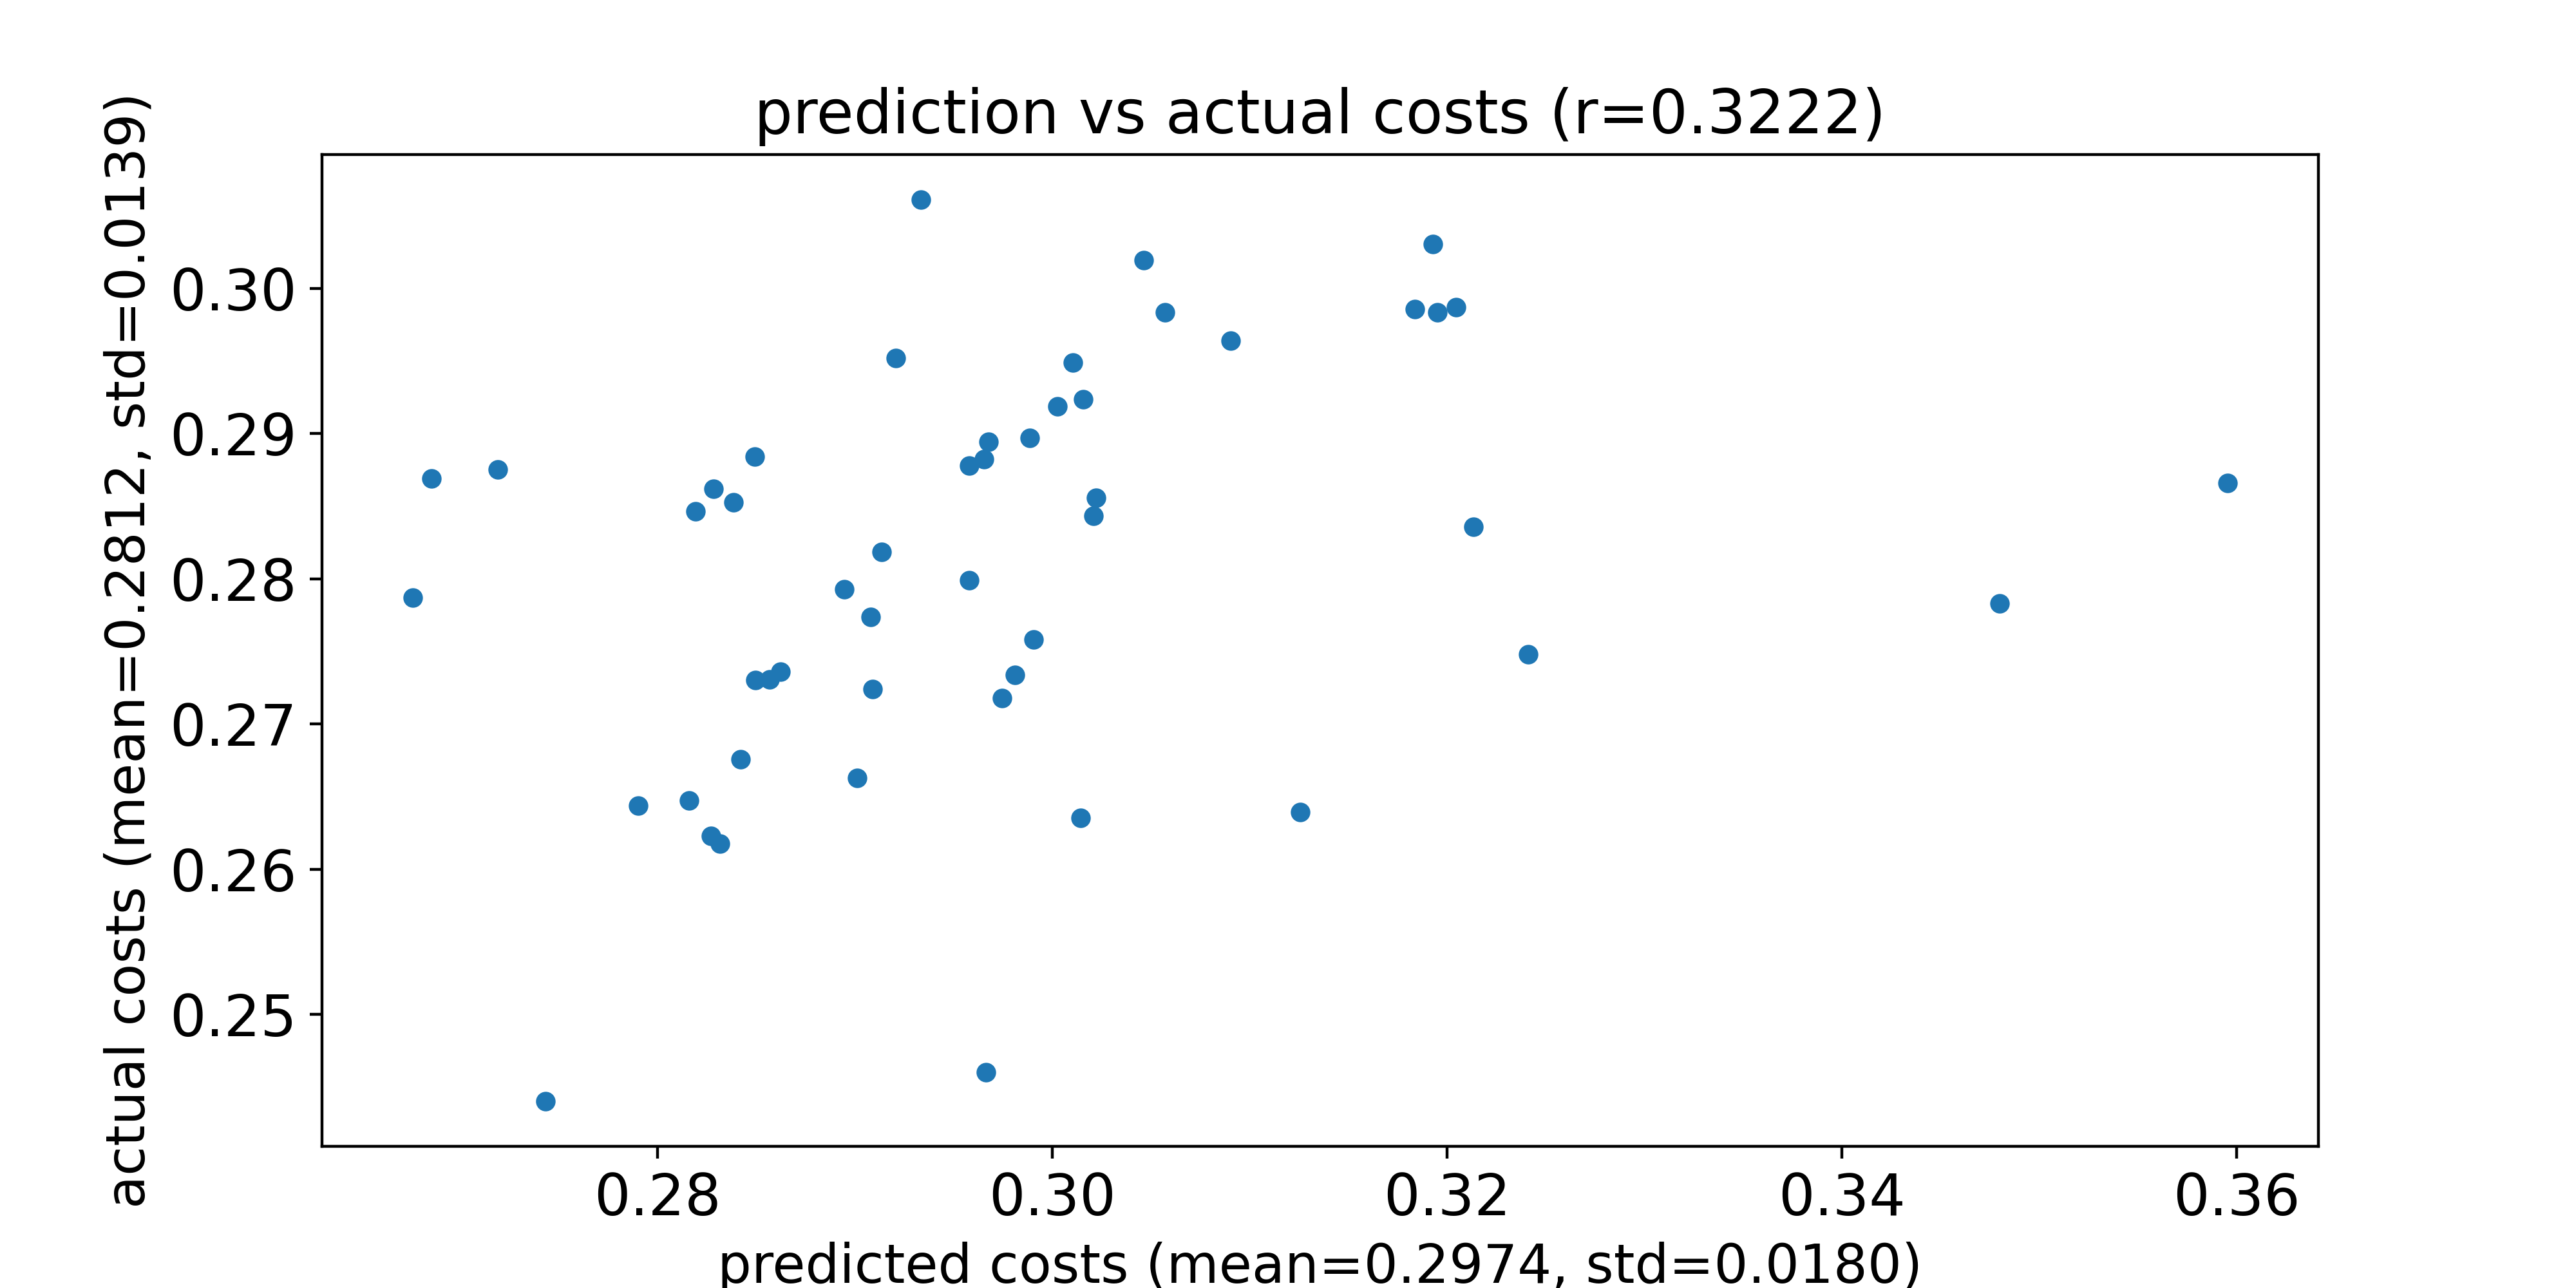

Source data for this figure (header and first rows):
predicted costs, actual costs
0.3596, 0.2866
0.3003, 0.2919
0.2686, 0.2869
0.2958, 0.2799
0.348, 0.2783
0.2743, 0.244
0.2901, 0.2663
0.3195, 0.2983
0.3214, 0.2836
0.2829, 0.2862
0.2827, 0.2623
0.3021, 0.2843
0.285, 0.273
0.3241, 0.2748
0.3022, 0.2856
0.2839, 0.2853
0.2862, 0.2736
0.2989, 0.2897
0.3193, 0.303
0.2908, 0.2774
0.3046, 0.3019
0.3126, 0.264
0.3011, 0.2949
0.2719, 0.2875
0.2967, 0.246
0.282, 0.2846
0.3205, 0.2987
0.3016, 0.2924
0.2909, 0.2724
0.2895, 0.2793
0.2968, 0.2894
0.3184, 0.2986
0.2816, 0.2647
0.2965, 0.2882
0.2849, 0.2884
0.2914, 0.2818
0.2676, 0.2787
0.2832, 0.2618
0.2934, 0.3061
0.3015, 0.2636
0.2981, 0.2734
0.3091, 0.2964
0.3057, 0.2983
0.2921, 0.2952
0.2857, 0.2731
0.2958, 0.2878
0.2975, 0.2718
0.2991, 0.2758
0.2842, 0.2676
0.279, 0.2644
